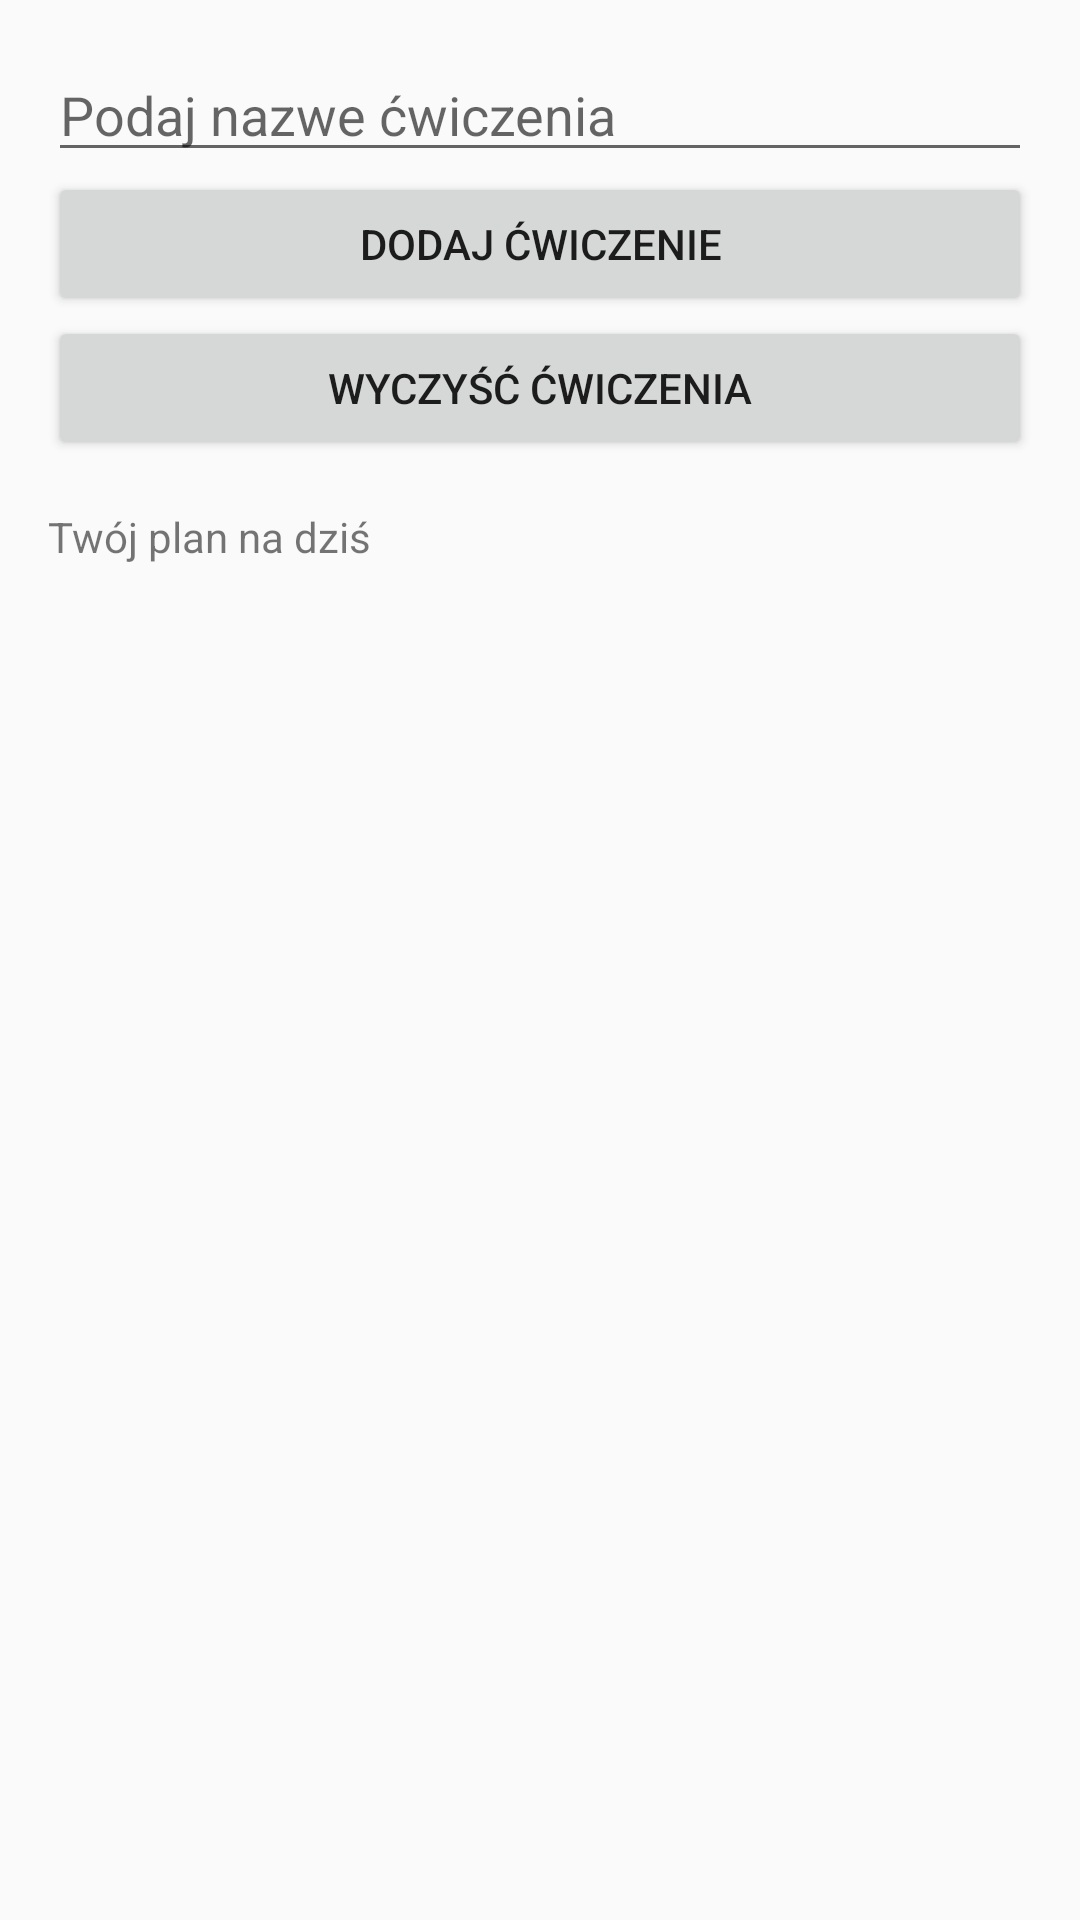

Produce the Android XML layout that renders to this screen, including the resource entries it uses.
<!-- AndroidManifest.xml: application theme Theme.AppCompat.Light.NoActionBar -->
<!-- res/layout/fragment_exercise_plan.xml -->
<?xml version="1.0" encoding="utf-8"?>
<LinearLayout xmlns:android="http://schemas.android.com/apk/res/android"
    android:layout_width="match_parent"
    android:layout_height="match_parent"
    android:orientation="vertical"
    android:padding="16dp">

    <EditText
        android:id="@+id/exerciseEditText"
        android:layout_width="match_parent"
        android:layout_height="wrap_content"
        android:hint="Podaj nazwe ćwiczenia"
        android:inputType="text" />

    <Button
        android:id="@+id/addButton"
        android:layout_width="match_parent"
        android:layout_height="wrap_content"
        android:text="Dodaj ćwiczenie" />

    <Button
        android:id="@+id/clearButton"
        android:layout_width="match_parent"
        android:layout_height="wrap_content"
        android:text="Wyczyść ćwiczenia" />

    <TextView
        android:id="@+id/exercisePlanTextView"
        android:layout_width="match_parent"
        android:layout_height="wrap_content"
        android:text="Twój plan na dziś"
        android:paddingTop="16dp" />
</LinearLayout>
<!-- resources referenced by this layout -->
<resources>

</resources>
